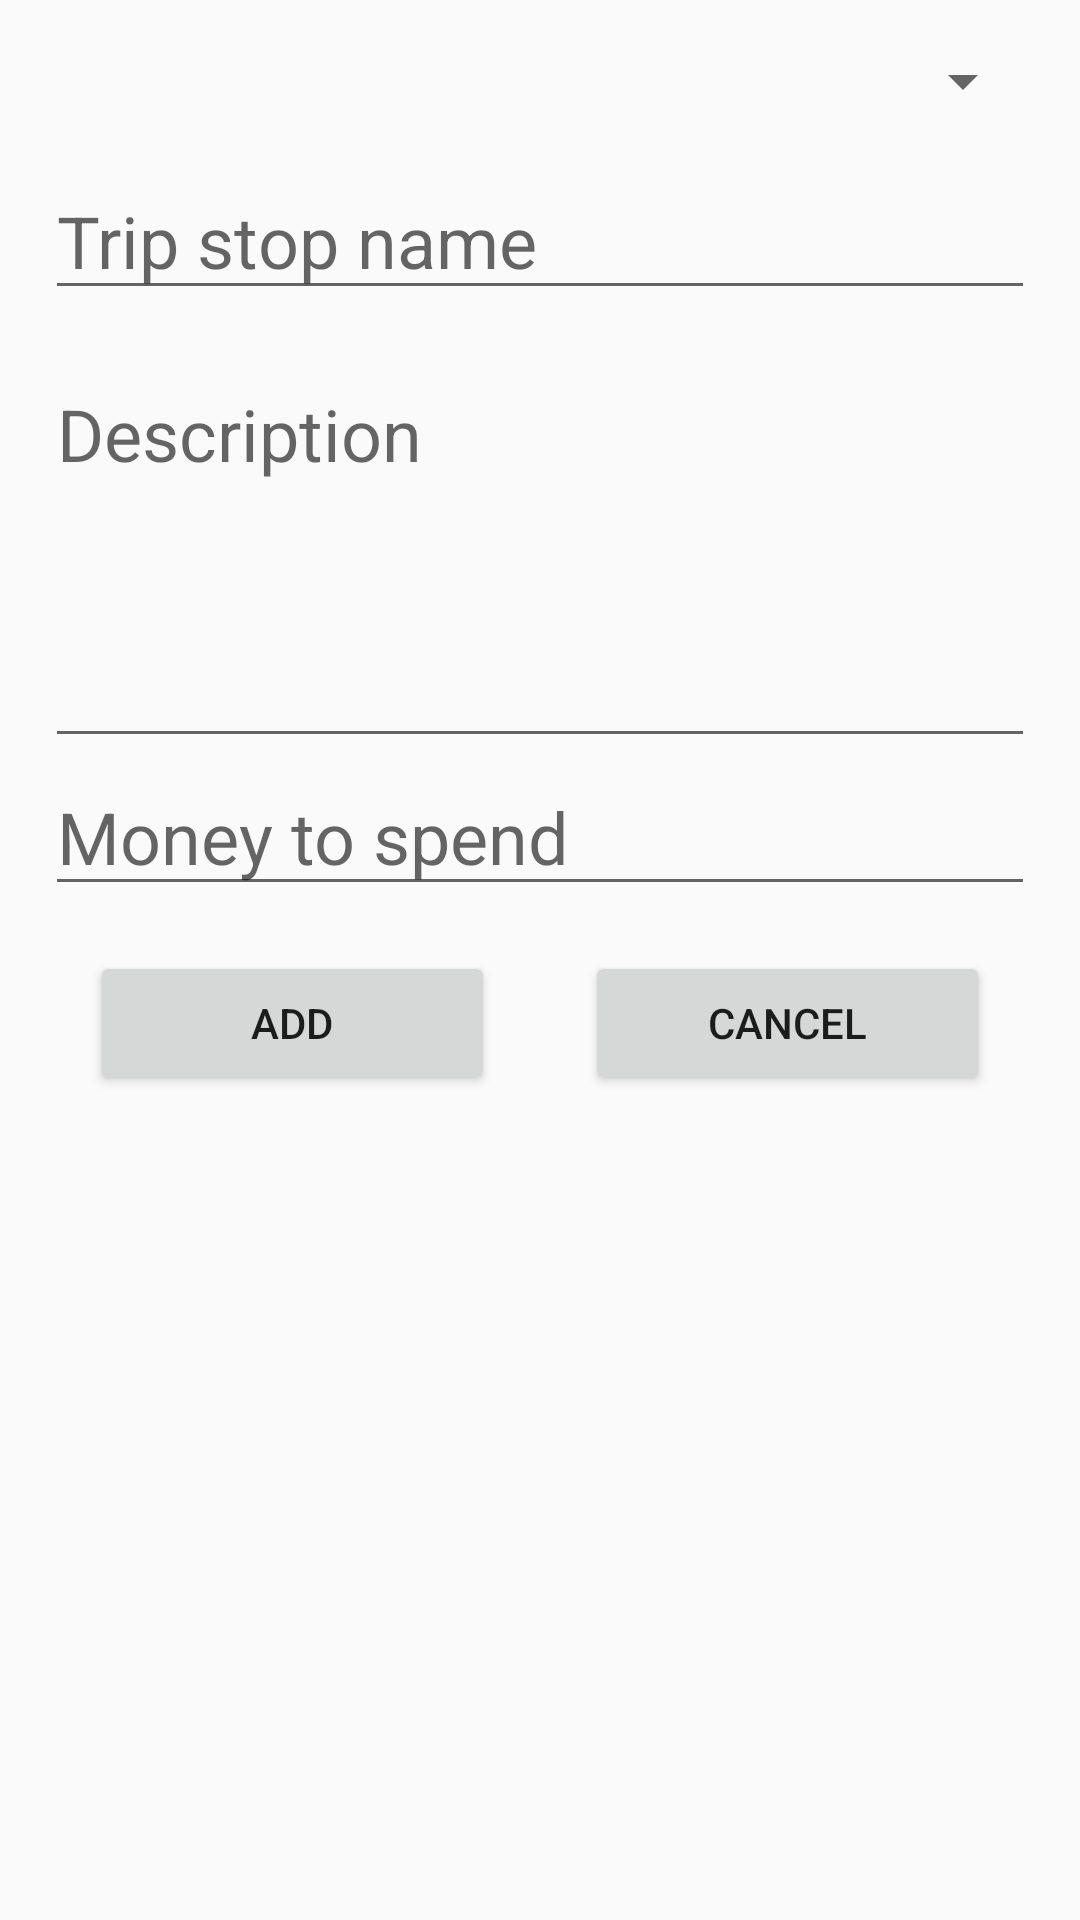

Produce the Android XML layout that renders to this screen, including the resource entries it uses.
<!-- AndroidManifest.xml: application theme AppTheme -->
<!-- res/layout/fragment_add_trip_stop.xml -->
<?xml version="1.0" encoding="utf-8"?>
<LinearLayout xmlns:android="http://schemas.android.com/apk/res/android"
    android:id="@+id/add_trip_stop"
    android:layout_width="wrap_content"
    android:layout_height="wrap_content"
    android:layout_gravity="center"
    android:orientation="vertical"
    android:padding="@dimen/dp_15">

    <Spinner
        android:id="@+id/spinner_add_trip_stop_trip"
        android:layout_width="match_parent"
        android:layout_height="wrap_content"        />

    <EditText
        android:id="@+id/et_add_trip_stop_name"
        android:layout_width="match_parent"
        android:layout_height="wrap_content"
        android:layout_marginTop="@dimen/dp_15"
        android:hint="@string/trip_stop_name"
        android:textSize="@dimen/text_24"/>

    <EditText
        android:id="@+id/et_add_trip_stop_description"
        android:layout_width="match_parent"
        android:layout_height="wrap_content"
        android:layout_marginTop="@dimen/dp_15"
        android:gravity="top|left"
        android:hint="@string/description"
        android:maxLines="6"
        android:minLines="4"
        android:textSize="@dimen/text_24" />

    <EditText
        android:id="@+id/et_add_trip_stop_cost"
        android:layout_width="match_parent"
        android:layout_height="wrap_content"
        android:inputType="numberDecimal"
        android:hint="@string/money_for_trip_stop"
        android:textSize="@dimen/text_24"/>

    <LinearLayout
        android:layout_width="match_parent"
        android:layout_height="wrap_content"
        android:layout_gravity="top"
        android:orientation="horizontal">

        <Button
            android:id="@+id/btn_add_trip_stop"
            android:layout_width="match_parent"
            android:layout_height="match_parent"
            android:layout_margin="@dimen/dp_15"
            android:layout_weight="1"
            android:text="@string/add" />

        <Button
            android:id="@+id/btn_cancel_add_trip_stop"
            android:layout_width="match_parent"
            android:layout_height="match_parent"
            android:layout_margin="@dimen/dp_15"
            android:layout_weight="1"
            android:text="@string/cancel" />
    </LinearLayout>
</LinearLayout>
<!-- resources referenced by this layout -->
<resources>
  <dimen name="dp_15">15dp</dimen>
  <dimen name="text_24">24sp</dimen>
  <string name="add">Add</string>
  <string name="cancel">Cancel</string>
  <string name="description">Description</string>
  <string name="money_for_trip_stop">Money to spend</string>
  <string name="trip_stop_name">Trip stop name</string>
  <style name="AppTheme" parent="Theme.AppCompat.Light.NoActionBar">
          
          <item name="colorPrimary">@color/colorPrimary</item>
          <item name="colorPrimaryDark">@color/colorPrimaryDark</item>
          <item name="colorAccent">@color/colorAccent</item>
          <item name="android:statusBarColor">@android:color/transparent</item>
      </style>
  <color name="colorPrimary">#6200EE</color>
  <color name="colorPrimaryDark">#3700B3</color>
  <color name="colorAccent">#03DAC5</color>
</resources>
